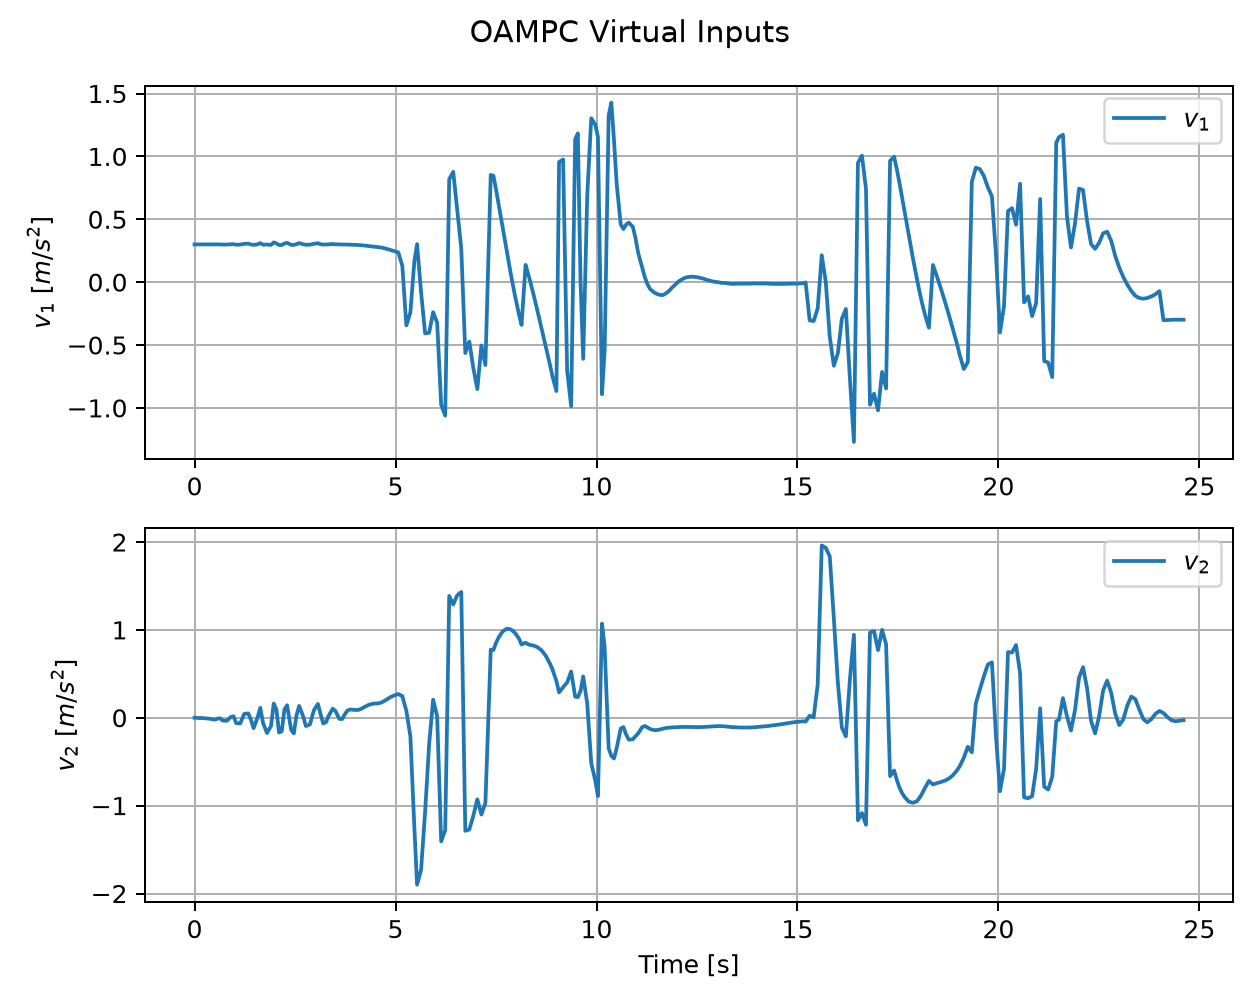

The table this chart was drawn from, first rows:
time, reference_index, v1, v2, delta_command, acceleration_command, solver_status, solver_success, solve_time
7.999997251317836e-07, 0, 0.3, 0.0, 0.0, 0.3, MIQP_OPTIMAL, 1, 0.03145
0.06927, 3, 0.3, -0.002248, -0.5236, 0.3, MIQP_OPTIMAL, 1, 0.009898
0.169, 6, 0.3, -0.003109, -0.5236, 0.3, MIQP_OPTIMAL, 1, 0.01249
0.2689, 9, 0.2999, -0.00617, -0.5236, 0.3, MIQP_OPTIMAL, 1, 0.0112
0.3693, 12, 0.2998, -0.01083, -0.5236, 0.3, MIQP_OPTIMAL, 1, 0.007827
0.4356, 14, 0.2996, -0.01578, -0.5236, 0.3, MIQP_OPTIMAL, 1, 0.008818
0.5022, 16, 0.2993, -0.02227, -0.5236, 0.3, MIQP_OPTIMAL, 1, 0.008322
0.5694, 18, 0.3, -0.01042, 0.5236, 0.3, MIQP_OPTIMAL, 1, 0.008476
0.6356, 20, 0.3003, -0.006087, 0.5236, 0.3, MIQP_OPTIMAL, 1, 0.008368
0.7025, 22, 0.2989, -0.03216, -0.5236, 0.3, MIQP_OPTIMAL, 1, 0.008944
0.8023, 24, 0.299, -0.03443, -0.5236, 0.3, MIQP_OPTIMAL, 1, 0.00881
0.9022, 27, 0.3015, 0.008769, 0.5236, 0.3, MIQP_OPTIMAL, 1, 0.008546
0.9689, 28, 0.3021, 0.01712, 0.5236, 0.3, MIQP_OPTIMAL, 1, 0.00836
1.036, 30, 0.2978, -0.06028, -0.5236, 0.3, MIQP_OPTIMAL, 1, 0.01234
1.136, 33, 0.2985, -0.06512, -0.5236, 0.3, MIQP_OPTIMAL, 1, 0.01043
1.236, 35, 0.3046, 0.04392, 0.5236, 0.3, MIQP_OPTIMAL, 1, 0.009865
1.336, 37, 0.3065, 0.04994, 0.5236, 0.3, MIQP_OPTIMAL, 1, 0.009185
1.403, 39, 0.2992, -0.02195, -0.03141, 0.3, MIQP_OPTIMAL, 1, 0.009381
1.469, 41, 0.296, -0.1182, -0.5236, 0.3, MIQP_OPTIMAL, 1, 0.01011
1.569, 43, 0.301, 0.006653, 0.1204, 0.3, MIQP_OPTIMAL, 1, 0.008277
1.636, 45, 0.3103, 0.1136, 0.5236, 0.3, MIQP_OPTIMAL, 1, 0.009118
1.702, 46, 0.2976, -0.05614, -0.1528, 0.3, MIQP_OPTIMAL, 1, 0.009559
1.802, 49, 0.2997, -0.1743, -0.5236, 0.3, MIQP_OPTIMAL, 1, 0.00983
1.902, 51, 0.2958, -0.0932, -0.2318, 0.3, MIQP_OPTIMAL, 1, 0.007896
1.969, 53, 0.3163, 0.1613, 0.4755, 0.3, MIQP_OPTIMAL, 1, 0.008376
2.036, 54, 0.3084, 0.09679, 0.2877, 0.3, MIQP_OPTIMAL, 1, 0.00794
2.102, 56, 0.2953, -0.1681, -0.3445, 0.3, MIQP_OPTIMAL, 1, 0.009049
2.169, 58, 0.2951, -0.1538, -0.2883, 0.3, MIQP_OPTIMAL, 1, 0.007926
2.236, 59, 0.3081, 0.09366, 0.2181, 0.3, MIQP_OPTIMAL, 1, 0.008681
2.302, 61, 0.3125, 0.1425, 0.2848, 0.3, MIQP_OPTIMAL, 1, 0.00813
2.402, 64, 0.2963, -0.1365, -0.2054, 0.3, MIQP_OPTIMAL, 1, 0.007453
2.469, 65, 0.2961, -0.1778, -0.2525, 0.3, MIQP_OPTIMAL, 1, 0.007485
2.536, 67, 0.3021, 0.02621, 0.06147, 0.3, MIQP_OPTIMAL, 1, 0.008413
2.602, 69, 0.3107, 0.1343, 0.2025, 0.3, MIQP_OPTIMAL, 1, 0.008621
2.702, 72, 0.301, 0.01452, 0.03494, 0.3, MIQP_OPTIMAL, 1, 0.008999
2.769, 74, 0.2976, -0.09396, -0.09883, 0.3, MIQP_OPTIMAL, 1, 0.01226
2.869, 76, 0.2979, -0.07701, -0.07394, 0.3, MIQP_OPTIMAL, 1, 0.009844
2.969, 79, 0.305, 0.08496, 0.1029, 0.3, MIQP_OPTIMAL, 1, 0.008743
3.069, 82, 0.3095, 0.157, 0.1666, 0.3, MIQP_OPTIMAL, 1, 0.008031
3.136, 84, 0.3014, 0.03946, 0.04438, 0.3, MIQP_OPTIMAL, 1, 0.008671
3.202, 86, 0.2993, -0.06476, -0.05278, 0.3, MIQP_OPTIMAL, 1, 0.007446
3.269, 88, 0.2994, -0.05064, -0.03827, 0.3, MIQP_OPTIMAL, 1, 0.00948
3.336, 90, 0.3005, 0.02145, 0.02144, 0.3, MIQP_OPTIMAL, 1, 0.009695
3.436, 94, 0.3029, 0.1031, 0.08139, 0.3, MIQP_OPTIMAL, 1, 0.008767
3.502, 96, 0.3013, 0.0784, 0.05855, 0.3, MIQP_OPTIMAL, 1, 0.007592
3.602, 99, 0.3001, -0.01264, -0.01017, 0.3, MIQP_OPTIMAL, 1, 0.007645
3.671, 102, 0.3002, -0.01505, -0.01225, 0.3, MIQP_OPTIMAL, 1, 0.00662
3.736, 104, 0.2996, 0.03745, 0.02051, 0.3, MIQP_OPTIMAL, 1, 0.007285
3.802, 107, 0.299, 0.08167, 0.04495, 0.3, MIQP_OPTIMAL, 1, 0.008713
3.869, 110, 0.2981, 0.09432, 0.04858, 0.3, MIQP_OPTIMAL, 1, 0.008959
3.969, 114, 0.2968, 0.08977, 0.04153, 0.3, MIQP_OPTIMAL, 1, 0.01114
4.069, 118, 0.2956, 0.08827, 0.03644, 0.3, MIQP_OPTIMAL, 1, 0.008761
4.169, 123, 0.2932, 0.1065, 0.04169, 0.3, MIQP_OPTIMAL, 1, 0.007404
4.236, 127, 0.2909, 0.1246, 0.04701, 0.3, MIQP_OPTIMAL, 1, 0.009175
4.336, 132, 0.287, 0.1472, 0.0535, 0.3, MIQP_OPTIMAL, 1, 0.008495
4.436, 138, 0.2831, 0.1601, 0.05415, 0.3, MIQP_OPTIMAL, 1, 0.009198
4.536, 144, 0.28, 0.1628, 0.05065, 0.3, MIQP_OPTIMAL, 1, 0.007231
4.602, 148, 0.2775, 0.1672, 0.04882, 0.3, MIQP_OPTIMAL, 1, 0.007072
4.669, 152, 0.2738, 0.1783, 0.04984, 0.3, MIQP_OPTIMAL, 1, 0.01572
4.769, 158, 0.266, 0.2043, 0.0557, 0.3, MIQP_OPTIMAL, 1, 0.02523
... 223 more rows
